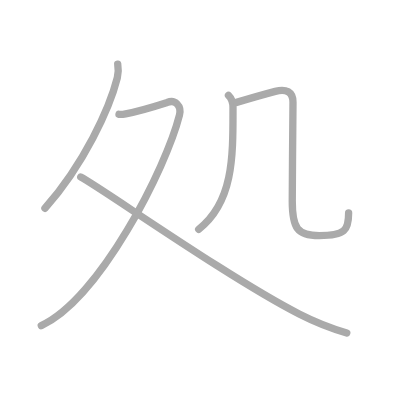
t = 0.00 s
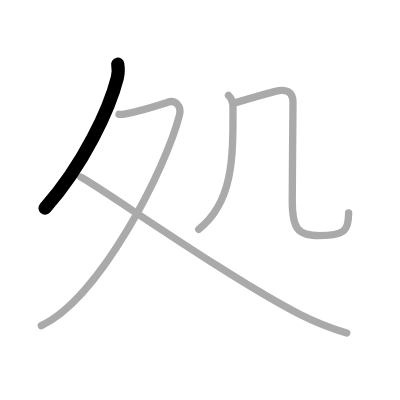
t = 1.00 s
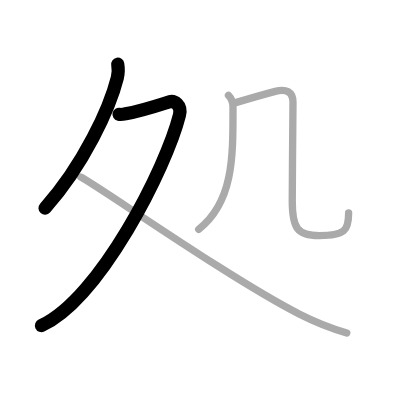
t = 2.00 s
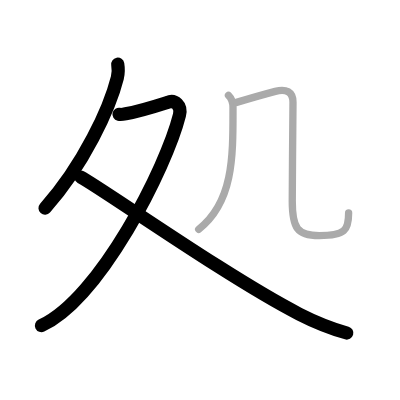
t = 3.00 s
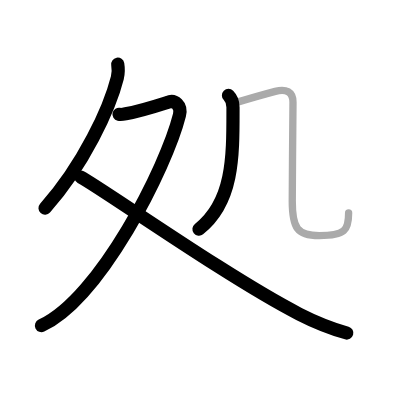
t = 4.00 s
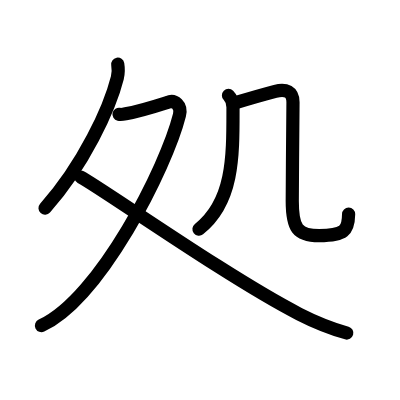
t = 5.00 s

The animated SVG that drew these frames (rendered in a browser with its animation timeline set to each time). Animation: 5 SMIL elements (animate=5); one cycle of 5.00 s.

<?xml version="1.0" standalone="no"?>
<!DOCTYPE svg PUBLIC "-//W3C//DTD SVG 1.1//EN"   "http://www.w3.org/Graphics/SVG/1.1/DTD/svg11.dtd">
<svg width="400px" height="400px"  version="1.1" xmlns="http://www.w3.org/2000/svg">
  <defs>
    <marker id="Triangle" viewBox="0 0 10 10" refX="0" refY="5" markerUnits="strokeWidth" markerWidth="3" style="stroke-opacity:0%;fill:#aaaaaa;" markerHeight="2" orient="auto">
      <path d="M 0 0 L 10 5 L 0 10 z" />
    </marker>
    
    <marker id="Arrow" viewBox="0 0 10 10" refX="5" refY="5" markerUnits="strokeWidth" markerWidth="1.8" style="stroke-opacity:0%;fill:#770000;" markerHeight="2" orient="auto">
      <path d="M 0 4 L 6 4 L 4 1 L 10 5 L 4 9 L 6 6 L 0 6 z" />
        <circle cx="5" cy="5" r="5" />
      </marker>
    
    <marker id="TriangleRed" viewBox="0 0 10 10" refX="0" refY="5" markerUnits="strokeWidth" markerWidth="3" style="stroke-opacity:0%;fill:#CC0000;" markerHeight="2" orient="auto">
      <path d="M 0 0 L 10 5 L 0 10 z" />
    </marker>
    
    <marker id="ArrowRed" viewBox="0 0 10 10" refX="5" refY="5" markerUnits="strokeWidth" markerWidth="1.8" style="stroke-opacity:0%;fill:#CC0000;" markerHeight="2" orient="auto">
      <path d="M 0 4 L 6 4 L 4 1 L 10 5 L 4 9 L 6 6 L 0 6 z" />
        <circle cx="5" cy="5" r="5" />
      </marker>
    
  </defs>
  
  <path style="fill:#ffffff; fill-opacity:100%; fill-rule:evenodd; stroke-width:0;" d="M 0 0 L 400px 0 L 400px 400px L 0 400px L 0 0" />

  <g transform="scale(3.6697247706422 3.6697247706422)">
<path style="fill:none; fill-opacity:0%; fill-rule:evenodd; stroke:#aaaaaa; stroke-opacity:100%; stroke-width: 1.5pt; stroke-linejoin:round; stroke-linecap:round;" d="M32.08 17.5c0.17 1 0.22 2.39-0.11 3.69c-2.09 8.31-9.09 23.56-19.72 35.56"></path>
<path style="fill:none; fill-opacity:0%; fill-rule:evenodd; stroke:#aaaaaa; stroke-opacity:100%; stroke-width: 1.5pt; stroke-linejoin:round; stroke-linecap:round;" d="M32.43 31.15c0.22 0.05 1.17 0 1.81-0.13c3.38-0.64 6.01-1.39 11.35-3.1c2.05-0.91 3.97 0.86 3.31 3.47c-3.59 14.29-21.67 50-37.65 57.36"></path>
<path style="fill:none; fill-opacity:0%; fill-rule:evenodd; stroke:#aaaaaa; stroke-opacity:100%; stroke-width: 1.5pt; stroke-linejoin:round; stroke-linecap:round;" d="M22 48.25c5.4 2.81 40.39 27.53 59.52 37.32c4.42 2.26 9.1 4.05 12.98 5.18"></path>
<path style="fill:none; fill-opacity:0%; fill-rule:evenodd; stroke:#aaaaaa; stroke-opacity:100%; stroke-width: 1.5pt; stroke-linejoin:round; stroke-linecap:round;" d="M62.26 26c0.68 0.68 1.23 1.8 1.23 3.24c0 13.11 0.25 25.76-9.35 33.26"></path>
<path style="fill:none; fill-opacity:0%; fill-rule:evenodd; stroke:#aaaaaa; stroke-opacity:100%; stroke-width: 1.5pt; stroke-linejoin:round; stroke-linecap:round;" d="M64.46 27.9c3.32-1 8.05-2.35 10.55-3.01c2.96-0.78 4.83 0.11 4.83 2.99c0 4.5-0.2 19.17-0.2 26.88c0 7.38 1.37 9.44 7.34 9.44c7.04 0 8.02-1.44 8.02-6.18"></path>

<path style="fill:none; fill-opacity:0%; fill-rule:evenodd; stroke:#000000; stroke-opacity:100%; stroke-width: 2.7pt; stroke-linejoin:round; stroke-linecap:round;" d="M32.08 17.5c0.17 1 0.22 2.39-0.11 3.69c-2.09 8.31-9.09 23.56-19.72 35.56" pathLength="100" stroke-dashoffset="100" stroke-dasharray="100 105"><animate id="dashAnim1" attributeName="stroke-dashoffset" from="100" to="0" dur="1s" calcMode="linear" fill="freeze"/></path>
<path style="fill:none; fill-opacity:0%; fill-rule:evenodd; stroke:#000000; stroke-opacity:100%; stroke-width: 2.7pt; stroke-linejoin:round; stroke-linecap:round;" d="M32.43 31.15c0.22 0.05 1.17 0 1.81-0.13c3.38-0.64 6.01-1.39 11.35-3.1c2.05-0.91 3.97 0.86 3.31 3.47c-3.59 14.29-21.67 50-37.65 57.36" pathLength="100" stroke-dashoffset="100" stroke-dasharray="100 105"><animate id="dashAnim2" attributeName="stroke-dashoffset" from="100" to="0" dur="1s" calcMode="linear" begin="dashAnim1.end" fill="freeze"/></path>
<path style="fill:none; fill-opacity:0%; fill-rule:evenodd; stroke:#000000; stroke-opacity:100%; stroke-width: 2.7pt; stroke-linejoin:round; stroke-linecap:round;" d="M22 48.25c5.4 2.81 40.39 27.53 59.52 37.32c4.42 2.26 9.1 4.05 12.98 5.18" pathLength="100" stroke-dashoffset="100" stroke-dasharray="100 105"><animate id="dashAnim3" attributeName="stroke-dashoffset" from="100" to="0" dur="1s" calcMode="linear" begin="dashAnim2.end" fill="freeze"/></path>
<path style="fill:none; fill-opacity:0%; fill-rule:evenodd; stroke:#000000; stroke-opacity:100%; stroke-width: 2.7pt; stroke-linejoin:round; stroke-linecap:round;" d="M62.26 26c0.68 0.68 1.23 1.8 1.23 3.24c0 13.11 0.25 25.76-9.35 33.26" pathLength="100" stroke-dashoffset="100" stroke-dasharray="100 105"><animate id="dashAnim4" attributeName="stroke-dashoffset" from="100" to="0" dur="1s" calcMode="linear" begin="dashAnim3.end" fill="freeze"/></path>
<path style="fill:none; fill-opacity:0%; fill-rule:evenodd; stroke:#000000; stroke-opacity:100%; stroke-width: 2.7pt; stroke-linejoin:round; stroke-linecap:round;" d="M64.46 27.9c3.32-1 8.05-2.35 10.55-3.01c2.96-0.78 4.83 0.11 4.83 2.99c0 4.5-0.2 19.17-0.2 26.88c0 7.38 1.37 9.44 7.34 9.44c7.04 0 8.02-1.44 8.02-6.18" pathLength="100" stroke-dashoffset="100" stroke-dasharray="100 105"><animate id="dashAnim5" attributeName="stroke-dashoffset" from="100" to="0" dur="1s" calcMode="linear" begin="dashAnim4.end" fill="freeze"/></path>

</g>

</svg>  
          
